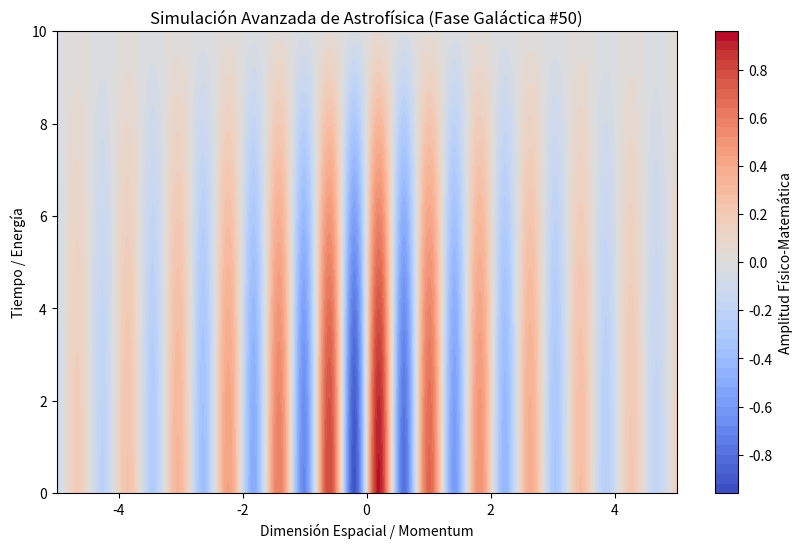

Python code for this plot:
%matplotlib inline
# Simulación Galáctica: Astrofísica - Variante 50
import numpy as np
import matplotlib.pyplot as plt

# Parámetros Físicos Aleatorios
param_1 = 7.725
param_2 = 0.153
param_3 = 0.367

t = np.linspace(0, 10, 500)
x = np.linspace(-5, 5, 500)
X, T = np.meshgrid(x, t)

# Ecuación Base (Avanzada)
Z = np.sin(X * param_1) * np.cos(T * param_2) * np.exp(-np.abs(X) * param_3)

plt.figure(figsize=(10, 6))
plt.contourf(X, T, Z, 50, cmap='coolwarm')
plt.colorbar(label='Amplitud Físico-Matemática')
plt.title(r'Simulación Avanzada de Astrofísica (Fase Galáctica #50)')
plt.xlabel('Dimensión Espacial / Momentum')
plt.ylabel('Tiempo / Energía')
plt.show()
